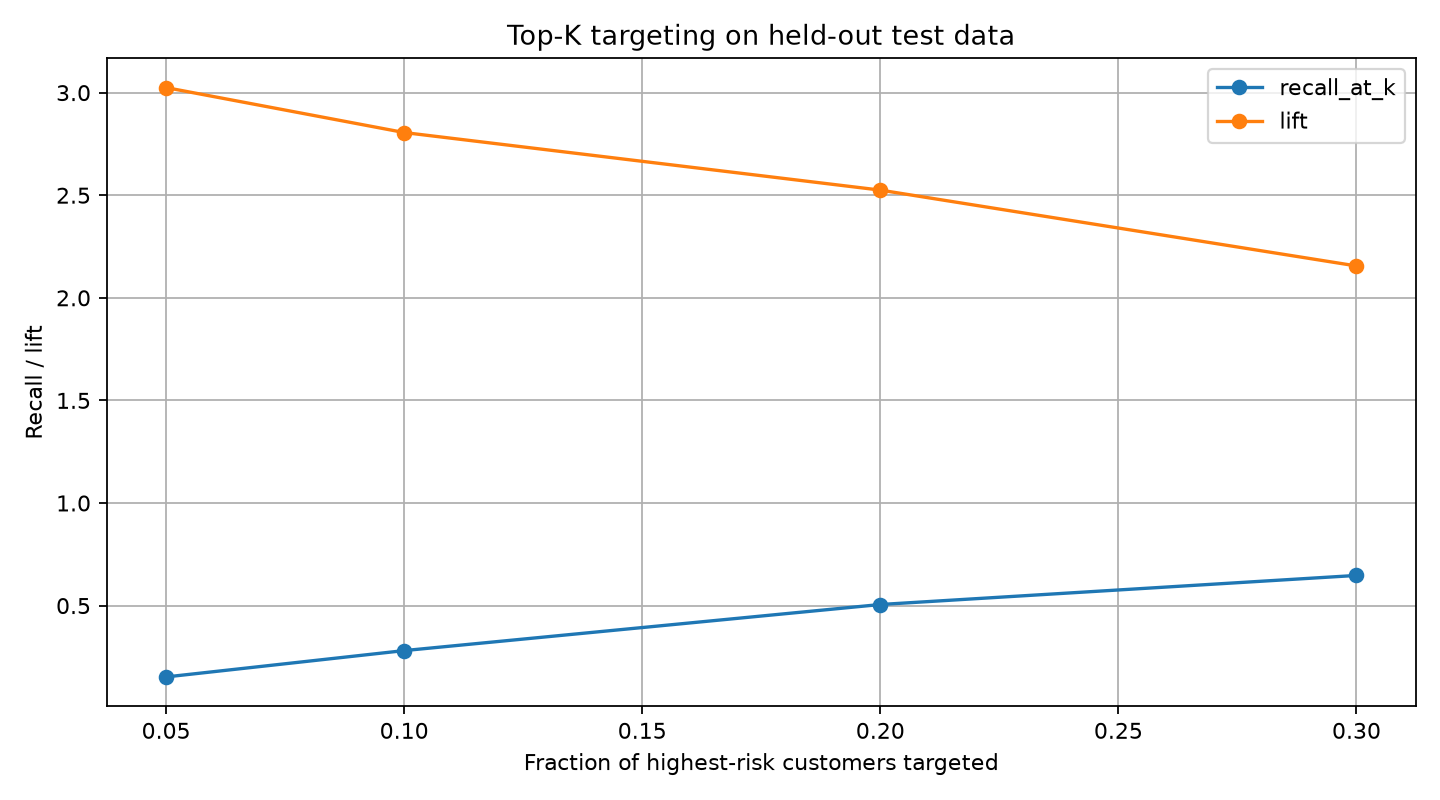

The table this chart was drawn from, first rows:
top_fraction, targeted_customers, actual_churners_captured, precision_at_k, recall_at_k, lift
0.05, 71, 57, 0.8028, 0.1524, 3.025
0.1, 141, 105, 0.7447, 0.2807, 2.805
0.2, 282, 189, 0.6702, 0.5053, 2.525
0.3, 423, 242, 0.5721, 0.6471, 2.155
